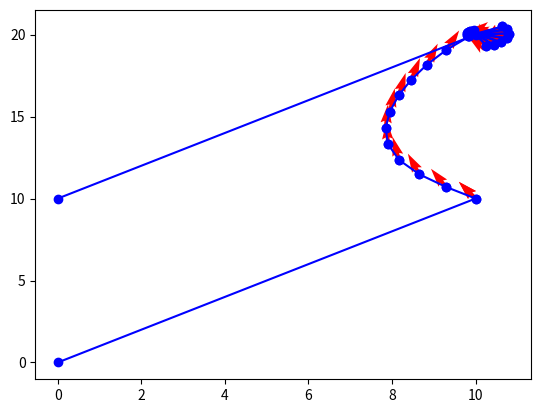

Generate this figure with matplotlib:
import matplotlib.pyplot as plt
import numpy as np
import math

def atansum(f1, f2):
    y, x = f1
    z, w = f2
    return (y*w + x*z, x*w - y*z)

def atandiff(f1, f2):
    y1, x1 = f1
    y2, x2 = f2
    return (y1*x2 - x1*y2, x1*x2 + y1*y2)

def negatan(f1):
    y,x = f1
    return -y, x

def edge_start_baseline(s1, s2):
    return (s1[1] - s2[1], s1[0] - s2[0])

def edge_start(start, them_pt):
    return (start[1] - them_pt[1], start[0] - them_pt[0])

def edge_end(other, them_pt):
    return other[1] - them_pt[1], other[0] - them_pt[0]

def get_direction(pos, segs, dangling_start):
    accum = edge_start_baseline(dangling_start[0], dangling_start[1])
    for seg in segs:
        accum = atansum(accum, edge_start(seg[1], pos))
        accum = atansum(accum, edge_end(seg[0], pos))
    return math.atan2(*accum)

def angle_to_delta(theta):
    delta_x = math.cos(theta)
    delta_y = math.sin(theta)
    return np.array([delta_x, delta_y])

def grad_zero(pos, monopole, repel=True):
    dir = pos - monopole
    denom = (dir[0]**2 + dir[1]**2)
    grad = dir / denom
    if repel:
        return grad
    else:
        return -grad
    
def accum_grad_zero(pt, segs):
    acc = np.array([0.0,0.0])
    for start, end in segs:
        acc += grad_zero(pt,start, repel=False)
        acc += grad_zero(pt,end, repel=True)
    return acc

def vecnorm(pt):
    dist = math.sqrt(pt[0]**2 + pt[1]**2)
    return pt/dist

def dist(pt1, pt2):
    x1, y1 = pt1
    x2, y2 = pt2
    return math.sqrt((x2-x1)**2 + (y2-y1)**2)

segs = [
    ((0,0),(10,10)),
    ((10,20), (0,10)),
]
for start, end in segs:
    plt.plot([start[0], end[0]], [start[1], end[1]], 'bo', linestyle="-")

start = segs[0][1]
my_seg = next(filter(lambda seg: seg[1] == start, segs))
other_segs = list(filter(lambda seg: seg[1] != start, segs))
angle_forward = get_direction(start, other_segs, my_seg)
delta = angle_to_delta(angle_forward)
pos = start + (delta * 0.0001)

plt.quiver(*start, *delta, color=['r','b','g'], scale=21)
for i in range(25):
    delt = vecnorm(accum_grad_zero(pos, segs))
    plt.quiver(*pos, *(delt), color=['r','b','g'], scale=21)
    plt.plot([pos[0], pos[0] + delt[0]], [pos[1], pos[1] + delt[1]], 'bo', linestyle="-")
    pos += delt
    for start, end in segs:
        if dist(end, pos) < 1:
            print(f"found endpoint {end}")

plt.show()
